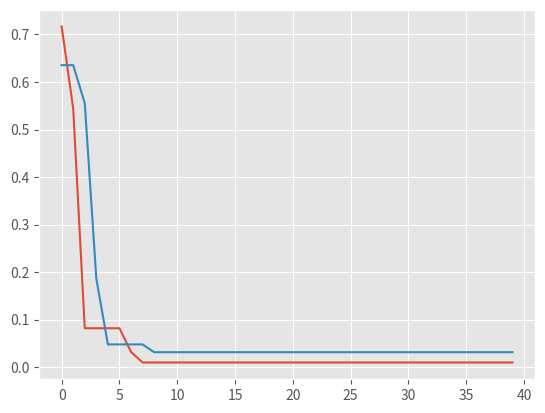

This figure's Python source:
from math import pi, sqrt, cos, exp
from random import uniform, seed
import matplotlib.pyplot as plt

plt.style.use('ggplot')

seed(49)

def func(x, y):
    return (x**2 + y - 11)**2 + (x + y**2 - 7)**2 #функція Химмельблау
    #return (x + 2*y - 7)**2 + (2*x + y - 5)**2 #функція Бута
    #return -20*exp(-0.2*sqrt(0.5*(x**2 + y**2))) - exp(0.5*(cos(2*pi*x) + cos(2*pi*y))) + exp(1) + 20 #функція Еклі

iterations = 40

ns = 50
nb = 20
ne = 5
nre = 10
nrb = 5
r = 1

graf_bee = []
graf_mk = []

#________________________________INIT________________________________

bees = {}
for i in range(ns):
    x = uniform(-5, 5)
    y = uniform(-5, 5)
    f = func(x, y)
    bees[f] = {'x':x, 'y':y}
    
elits = {}
bests = {}

for i in range(nb):
    if i < ne:
        elits[min(bees)] = bees[min(bees)]
    else:
        bests[min(bees)] = bees[min(bees)]
    del bees[min(bees)]

#________________________________MAIN________________________________

for iter in range(iterations):
    bees = {}

    for i in range(ns-nb):
        x = uniform(-5, 5)
        y = uniform(-5, 5)
        f = func(x, y)
        bees[f] = {'x':x, 'y':y}

    for bee in elits:
        forag = {'bee':bee, 'x':elits[bee]['x'], 'y':elits[bee]['y']}
        for i in range(nre):
            x = uniform(elits[bee]['x']-r, elits[bee]['x']+r)
            y = uniform(elits[bee]['y']-r, elits[bee]['y']+r)
            f = func(x, y)
            if f < forag['bee']: forag = {'bee':f, 'x':x, 'y':y}
        bees[forag['bee']] = {'x':forag['x'], 'y':forag['y']}
        
    for bee in bests:
        forag = {'bee':bee, 'x':bests[bee]['x'], 'y':bests[bee]['y']}
        for i in range(nrb):
            x = uniform(bests[bee]['x']-r, bests[bee]['x']+r)
            y = uniform(bests[bee]['y']-r, bests[bee]['y']+r)
            f = func(x, y)
            if f < forag['bee']: forag = {'bee':f, 'x':x, 'y':y}
        bees[forag['bee']] = {'x':forag['x'], 'y':forag['y']}

    elits = {}
    bests = {}
  
    for i in range(nb):
        if i < ne:
            elits[min(bees)] = bees[min(bees)]
        else:
            bests[min(bees)] = bees[min(bees)]
        del bees[min(bees)]

    graf_bee.append(min(elits))

print(min(elits), elits[min(elits)]['x'], elits[min(elits)]['y'])

for iter in range(iterations):
    temp = float('Inf')
    for i in range(ns+(nb-ne)*nrb + ne*nre):
        x = uniform(-5, 5)
        y = uniform(-5, 5)
        f = func(x, y)
        if f < temp: temp = f
    if graf_mk == [] or temp <= graf_mk[-1]:
        graf_mk.append(temp)
    elif temp > graf_mk[-1]:
        graf_mk.append(graf_mk[-1])
    else: print('Error!')         

plt.plot(graf_bee)
plt.plot(graf_mk)
plt.show() 
